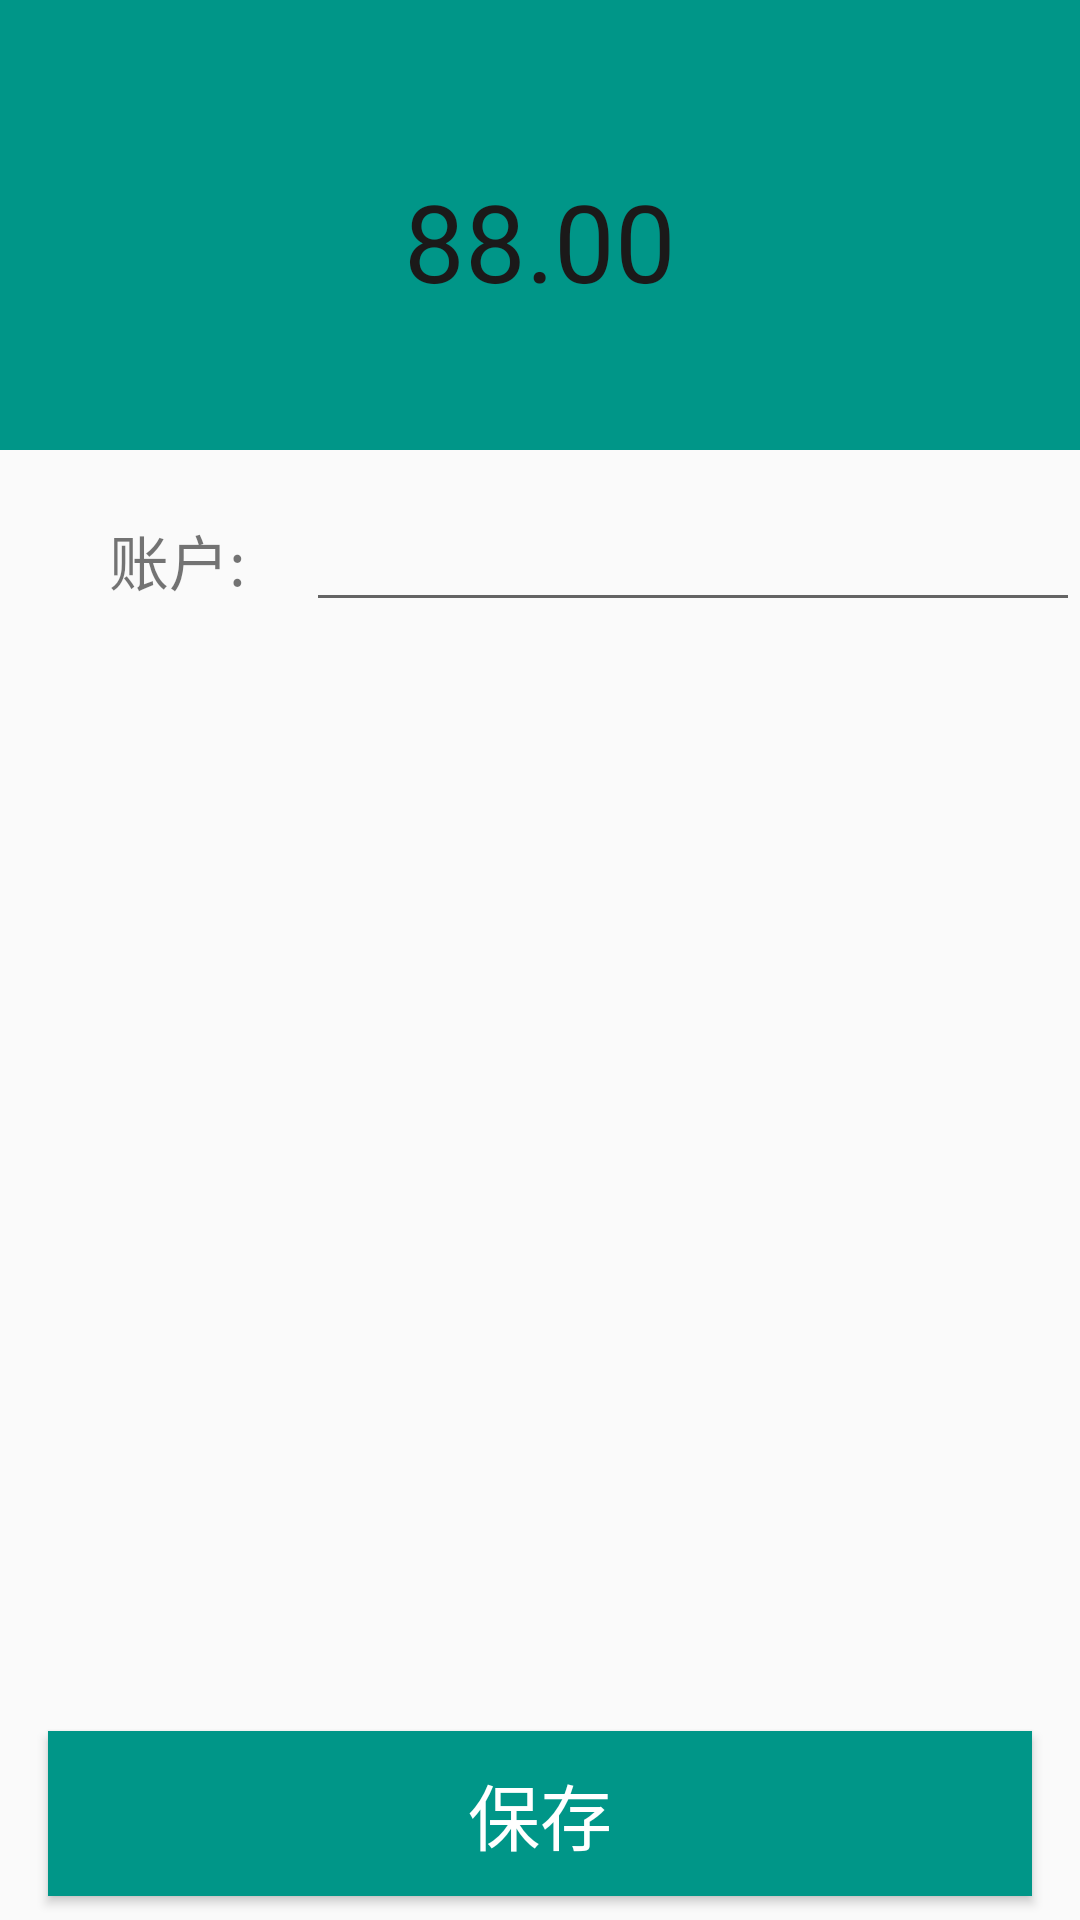

The Android layout XML behind this screen, and the referenced resources:
<!-- AndroidManifest.xml: application theme AppTheme -->
<!-- res/layout/edit_account.xml -->
<?xml version="1.0" encoding="utf-8"?>
<RelativeLayout xmlns:android="http://schemas.android.com/apk/res/android"
    xmlns:tools="http://schemas.android.com/tools"
    xmlns:app="http://schemas.android.com/apk/res-auto"
    android:layout_width="match_parent"
    android:layout_height="match_parent"
    android:orientation="vertical"
    >

    <android.support.design.widget.AppBarLayout
        android:id="@+id/appbar"
        android:layout_width="match_parent"
        android:layout_height="150dp"
        android:theme="@style/AppTheme.AppBarOverlay">

        <include layout="@layout/toolbar"
            ></include>

        <TextView
            android:id="@+id/mm_edit_account_balence"
            android:layout_width="match_parent"
            android:layout_height="wrap_content"
            android:text="88.00"
            android:textColor="@color/colorText"
            android:textSize="36sp"
            android:gravity="center"
            android:clickable="true"/>
    </android.support.design.widget.AppBarLayout>

    <LinearLayout
        android:layout_below="@+id/appbar"
        android:layout_width="match_parent"
        android:layout_height="wrap_content"
        android:orientation="horizontal"
        android:paddingLeft="16dp"
        android:paddingTop="16dp">

        <TextView
            android:layout_width="0dp"
            android:layout_weight="1"
            android:layout_height="wrap_content"
            android:text="账户:"
            android:textSize="20sp"
            android:gravity="center"
            />
        <EditText
            android:id="@+id/mm_edit_account_accountname_et"
            android:layout_width="0dp"
            android:layout_weight="3"
            android:layout_height="wrap_content"
            android:singleLine="true"
            />
    </LinearLayout>

    <Button
        android:id="@+id/mm_edit_accoount_save_btn"
        android:layout_width="match_parent"
        android:layout_height="55dp"
        android:text="@string/save_button"
        android:layout_alignParentBottom="true"
        android:textSize="24sp"
        android:layout_marginBottom="8dp"
        android:layout_marginLeft="16dp"
        android:layout_marginRight="16dp"
        android:background="@color/colorPrimary"
        android:textColor="@color/saveButton"/>


</RelativeLayout>
<!-- res/layout/toolbar.xml (included above) -->
<?xml version="1.0" encoding="utf-8"?>
<android.support.v7.widget.Toolbar xmlns:android="http://schemas.android.com/apk/res/android"
    xmlns:app="http://schemas.android.com/apk/res-auto"
    android:id="@+id/toolbar"
    android:layout_width="match_parent"
    android:layout_height="?attr/actionBarSize"
    android:background="?attr/colorPrimary"
    android:theme="@style/AppTheme.AppBarOverlay"
    />
    
<!-- resources referenced by this layout -->
<resources>
  <color name="colorPrimary">#009688</color>
  <color name="colorText">#1b1919</color>
  <color name="saveButton">#FFFFFF</color>
  <string name="save_button">保存</string>
  <style name="AppTheme.AppBarOverlay" parent="ThemeOverlay.AppCompat.Dark.ActionBar" />
  <style name="AppTheme" parent="Theme.AppCompat.Light.NoActionBar">
          
          <item name="colorPrimary">@color/colorPrimary</item>
          
          <item name="colorPrimaryDark">@color/colorPrimaryDark</item>
          
          <item name="colorAccent">@color/colorAccent</item>
  
      </style>
  <color name="colorPrimaryDark">#00796B</color>
  <color name="colorAccent">#FF4081</color>
</resources>
